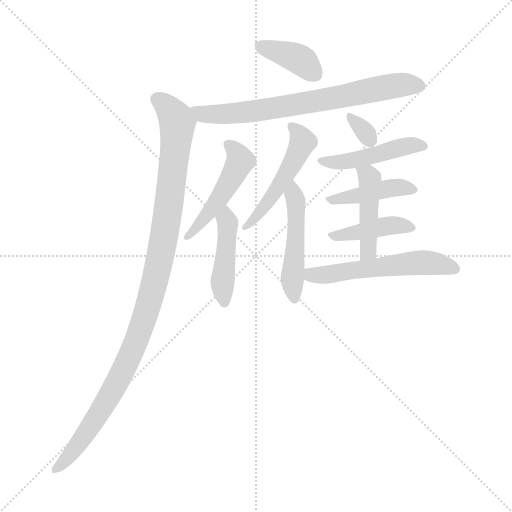
t = 0.00 s
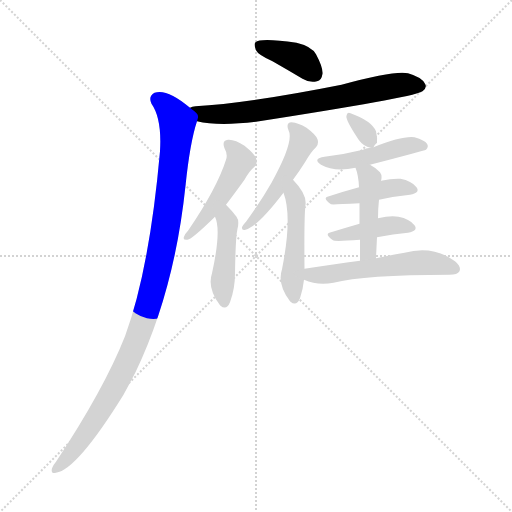
t = 1.82 s
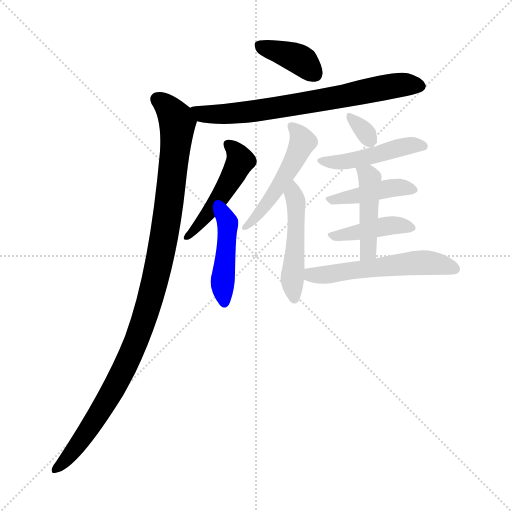
t = 3.65 s
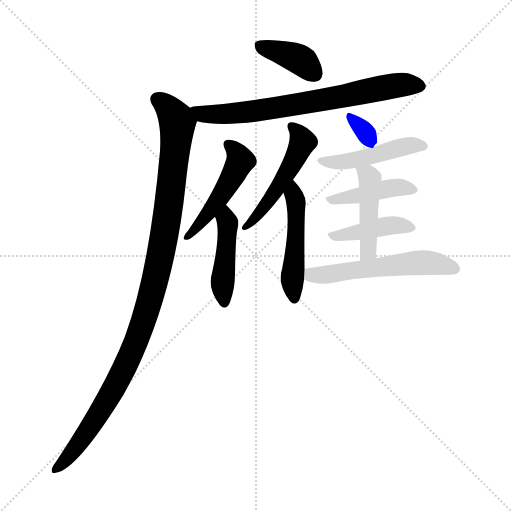
t = 5.47 s
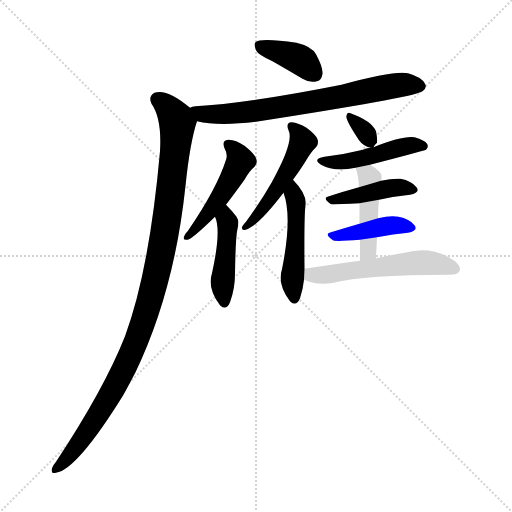
t = 7.30 s
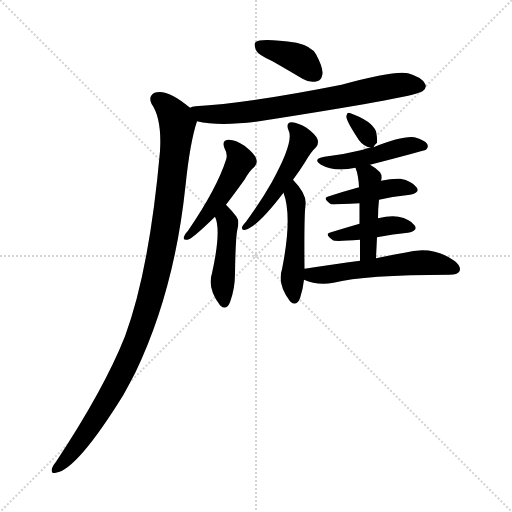
t = 9.12 s

The animated SVG that drew these frames (rendered in a browser with its animation timeline set to each time). Animation: 13 CSS @keyframes rules; one cycle of 9.12 s.

<svg version="1.1" viewBox="0 0 1024 1024" xmlns="http://www.w3.org/2000/svg">
  <g stroke="lightgray" stroke-dasharray="1,1" stroke-width="1" transform="scale(4, 4)">
    <line x1="0" y1="0" x2="256" y2="256"></line>
    <line x1="256" y1="0" x2="0" y2="256"></line>
    <line x1="128" y1="0" x2="128" y2="256"></line>
    <line x1="0" y1="128" x2="256" y2="128"></line>
  </g>
<g transform="scale(1, -1) translate(0, -900)">
   <style type="text/css">
    @keyframes keyframes0 {
      from {
       stroke: blue;
       stroke-dashoffset: 387;
       stroke-width: 128;
       }
       56% {
       animation-timing-function: step-end;
       stroke: blue;
       stroke-dashoffset: 0;
       stroke-width: 128;
       }
       to {
       stroke: black;
       stroke-width: 1024;
       }
       }
       #make-me-a-hanzi-animation-0 {
         animation: keyframes0 0.564941s both;
         animation-delay: 0.000000s;
         animation-timing-function: linear;
       }
    @keyframes keyframes1 {
      from {
       stroke: blue;
       stroke-dashoffset: 715;
       stroke-width: 128;
       }
       70% {
       animation-timing-function: step-end;
       stroke: blue;
       stroke-dashoffset: 0;
       stroke-width: 128;
       }
       to {
       stroke: black;
       stroke-width: 1024;
       }
       }
       #make-me-a-hanzi-animation-1 {
         animation: keyframes1 0.831868s both;
         animation-delay: 0.564941s;
         animation-timing-function: linear;
       }
    @keyframes keyframes2 {
      from {
       stroke: blue;
       stroke-dashoffset: 1066;
       stroke-width: 128;
       }
       78% {
       animation-timing-function: step-end;
       stroke: blue;
       stroke-dashoffset: 0;
       stroke-width: 128;
       }
       to {
       stroke: black;
       stroke-width: 1024;
       }
       }
       #make-me-a-hanzi-animation-2 {
         animation: keyframes2 1.117513s both;
         animation-delay: 1.396810s;
         animation-timing-function: linear;
       }
    @keyframes keyframes3 {
      from {
       stroke: blue;
       stroke-dashoffset: 481;
       stroke-width: 128;
       }
       61% {
       animation-timing-function: step-end;
       stroke: blue;
       stroke-dashoffset: 0;
       stroke-width: 128;
       }
       to {
       stroke: black;
       stroke-width: 1024;
       }
       }
       #make-me-a-hanzi-animation-3 {
         animation: keyframes3 0.641439s both;
         animation-delay: 2.514323s;
         animation-timing-function: linear;
       }
    @keyframes keyframes4 {
      from {
       stroke: blue;
       stroke-dashoffset: 443;
       stroke-width: 128;
       }
       59% {
       animation-timing-function: step-end;
       stroke: blue;
       stroke-dashoffset: 0;
       stroke-width: 128;
       }
       to {
       stroke: black;
       stroke-width: 1024;
       }
       }
       #make-me-a-hanzi-animation-4 {
         animation: keyframes4 0.610514s both;
         animation-delay: 3.155762s;
         animation-timing-function: linear;
       }
    @keyframes keyframes5 {
      from {
       stroke: blue;
       stroke-dashoffset: 500;
       stroke-width: 128;
       }
       62% {
       animation-timing-function: step-end;
       stroke: blue;
       stroke-dashoffset: 0;
       stroke-width: 128;
       }
       to {
       stroke: black;
       stroke-width: 1024;
       }
       }
       #make-me-a-hanzi-animation-5 {
         animation: keyframes5 0.656901s both;
         animation-delay: 3.766276s;
         animation-timing-function: linear;
       }
    @keyframes keyframes6 {
      from {
       stroke: blue;
       stroke-dashoffset: 485;
       stroke-width: 128;
       }
       61% {
       animation-timing-function: step-end;
       stroke: blue;
       stroke-dashoffset: 0;
       stroke-width: 128;
       }
       to {
       stroke: black;
       stroke-width: 1024;
       }
       }
       #make-me-a-hanzi-animation-6 {
         animation: keyframes6 0.644694s both;
         animation-delay: 4.423177s;
         animation-timing-function: linear;
       }
    @keyframes keyframes7 {
      from {
       stroke: blue;
       stroke-dashoffset: 321;
       stroke-width: 128;
       }
       51% {
       animation-timing-function: step-end;
       stroke: blue;
       stroke-dashoffset: 0;
       stroke-width: 128;
       }
       to {
       stroke: black;
       stroke-width: 1024;
       }
       }
       #make-me-a-hanzi-animation-7 {
         animation: keyframes7 0.511230s both;
         animation-delay: 5.067871s;
         animation-timing-function: linear;
       }
    @keyframes keyframes8 {
      from {
       stroke: blue;
       stroke-dashoffset: 464;
       stroke-width: 128;
       }
       60% {
       animation-timing-function: step-end;
       stroke: blue;
       stroke-dashoffset: 0;
       stroke-width: 128;
       }
       to {
       stroke: black;
       stroke-width: 1024;
       }
       }
       #make-me-a-hanzi-animation-8 {
         animation: keyframes8 0.627604s both;
         animation-delay: 5.579102s;
         animation-timing-function: linear;
       }
    @keyframes keyframes9 {
      from {
       stroke: blue;
       stroke-dashoffset: 424;
       stroke-width: 128;
       }
       58% {
       animation-timing-function: step-end;
       stroke: blue;
       stroke-dashoffset: 0;
       stroke-width: 128;
       }
       to {
       stroke: black;
       stroke-width: 1024;
       }
       }
       #make-me-a-hanzi-animation-9 {
         animation: keyframes9 0.595052s both;
         animation-delay: 6.206706s;
         animation-timing-function: linear;
       }
    @keyframes keyframes10 {
      from {
       stroke: blue;
       stroke-dashoffset: 416;
       stroke-width: 128;
       }
       58% {
       animation-timing-function: step-end;
       stroke: blue;
       stroke-dashoffset: 0;
       stroke-width: 128;
       }
       to {
       stroke: black;
       stroke-width: 1024;
       }
       }
       #make-me-a-hanzi-animation-10 {
         animation: keyframes10 0.588542s both;
         animation-delay: 6.801758s;
         animation-timing-function: linear;
       }
    @keyframes keyframes11 {
      from {
       stroke: blue;
       stroke-dashoffset: 447;
       stroke-width: 128;
       }
       59% {
       animation-timing-function: step-end;
       stroke: blue;
       stroke-dashoffset: 0;
       stroke-width: 128;
       }
       to {
       stroke: black;
       stroke-width: 1024;
       }
       }
       #make-me-a-hanzi-animation-11 {
         animation: keyframes11 0.613770s both;
         animation-delay: 7.390299s;
         animation-timing-function: linear;
       }
    @keyframes keyframes12 {
      from {
       stroke: blue;
       stroke-dashoffset: 555;
       stroke-width: 128;
       }
       64% {
       animation-timing-function: step-end;
       stroke: blue;
       stroke-dashoffset: 0;
       stroke-width: 128;
       }
       to {
       stroke: black;
       stroke-width: 1024;
       }
       }
       #make-me-a-hanzi-animation-12 {
         animation: keyframes12 0.701660s both;
         animation-delay: 8.004069s;
         animation-timing-function: linear;
       }
</style>
<path d="M 545.0 777.5 Q 573.0 761.5 605.0 742.5 Q 620.0 733.5 634.0 737.5 Q 643.0 738.5 645.0 752.5 Q 646.0 765.5 632.0 791.5 Q 623.0 807.5 593.0 814.5 Q 521.0 824.5 511.0 815.5 Q 507.0 811.5 512.0 799.5 Q 516.0 790.5 545.0 777.5 Z" fill="lightgray"></path> 
<path d="M 394.0 657.5 Q 436.0 647.5 512.0 656.5 Q 821.0 704.5 843.0 716.5 Q 843.0 717.5 845.0 717.5 Q 855.0 724.5 850.0 732.5 Q 844.0 745.5 816.0 753.5 Q 789.0 759.5 683.0 730.5 Q 497.0 693.5 391.0 687.5 Q 384.0 687.5 380.0 684.5 C 351.0 678.5 365.0 663.5 394.0 657.5 Z" fill="lightgray"></path> 
<path d="M 380.0 684.5 Q 334.0 723.5 309.0 714.5 Q 296.0 707.5 303.0 692.5 Q 324.0 662.5 320.0 597.5 Q 299.0 360.5 250.0 227.5 Q 208.0 121.5 112.0 -23.5 Q 106.0 -30.5 104.0 -36.5 Q 101.0 -48.5 112.0 -45.5 Q 154.0 -39.5 247.0 110.5 Q 259.0 132.5 271.0 155.5 Q 349.0 318.5 371.0 528.5 Q 380.0 615.5 394.0 657.5 C 398.0 670.5 398.0 670.5 380.0 684.5 Z" fill="lightgray"></path> 
<path d="M 452.0 490.5 Q 468.0 511.5 489.0 540.5 Q 499.0 558.5 509.0 566.5 Q 516.0 573.5 512.0 583.5 Q 509.0 592.5 489.0 608.5 Q 470.0 621.5 456.0 620.5 Q 443.0 619.5 449.0 603.5 Q 456.0 591.5 452.0 580.5 Q 434.0 523.5 376.0 438.5 Q 369.0 431.5 368.0 426.5 Q 365.0 419.5 375.0 420.5 Q 384.0 421.5 430.0 466.5 L 452.0 490.5 Z" fill="lightgray"></path> 
<path d="M 430.0 466.5 Q 443.0 439.5 424.0 353.5 Q 414.0 323.5 440.0 289.5 L 441.0 288.5 Q 453.0 278.5 460.0 295.5 Q 470.0 322.5 470.0 352.5 Q 471.0 425.5 475.0 442.5 Q 479.0 458.5 473.0 466.5 Q 464.0 478.5 452.0 490.5 C 431.0 511.5 419.0 494.5 430.0 466.5 Z" fill="lightgray"></path> 
<path d="M 586.0 540.5 Q 598.0 556.5 610.0 575.5 Q 622.0 596.5 632.0 605.5 Q 638.0 612.5 635.0 621.5 Q 632.0 630.5 613.0 644.5 Q 597.0 654.5 583.0 655.5 Q 571.0 654.5 577.0 639.5 Q 589.0 617.5 543.0 534.5 Q 522.0 497.5 492.0 456.5 Q 485.0 449.5 484.0 445.5 Q 483.0 438.5 491.0 440.5 Q 515.0 446.5 567.0 514.5 L 586.0 540.5 Z" fill="lightgray"></path> 
<path d="M 609.0 362.5 Q 608.0 467.5 611.0 490.5 Q 614.0 511.5 586.0 540.5 C 566.0 562.5 558.0 542.5 567.0 514.5 Q 585.0 466.5 564.0 361.5 Q 554.0 331.5 580.0 297.5 L 581.0 296.5 Q 593.0 286.5 600.0 303.5 Q 606.0 321.5 608.0 340.5 L 609.0 362.5 Z" fill="lightgray"></path> 
<path d="M 747.0 605.5 Q 748.0 609.5 754.0 614.5 Q 755.0 623.5 752.0 637.5 Q 743.0 658.5 701.0 673.5 Q 694.0 676.5 693.0 668.5 Q 690.0 661.5 718.0 619.5 Q 727.0 607.5 741.0 604.5 C 746.0 603.5 746.0 603.5 747.0 605.5 Z" fill="lightgray"></path> 
<path d="M 740.0 570.5 Q 848.0 598.5 852.0 600.5 Q 858.0 606.5 854.0 612.5 Q 850.0 619.5 829.0 625.5 Q 804.0 628.5 747.0 605.5 L 741.0 604.5 Q 731.0 603.5 726.0 600.5 Q 690.0 591.5 649.0 586.5 Q 624.0 582.5 642.0 570.5 Q 669.0 555.5 711.0 564.5 L 740.0 570.5 Z" fill="lightgray"></path> 
<path d="M 758.0 500.5 Q 789.0 507.5 820.0 510.5 Q 841.0 514.5 833.0 525.5 Q 823.0 538.5 801.0 542.5 Q 785.0 543.5 762.0 538.5 L 718.0 525.5 Q 685.0 516.5 658.0 507.5 Q 643.0 504.5 662.0 491.5 Q 665.0 490.5 719.0 493.5 L 758.0 500.5 Z" fill="lightgray"></path> 
<path d="M 754.0 425.5 Q 787.0 432.5 816.0 434.5 Q 837.0 438.5 829.0 449.5 Q 819.0 462.5 797.0 466.5 Q 781.0 469.5 756.0 463.5 L 719.0 452.5 Q 688.0 443.5 662.0 435.5 Q 647.0 432.5 666.0 419.5 Q 669.0 416.5 720.0 420.5 L 754.0 425.5 Z" fill="lightgray"></path> 
<path d="M 752.0 383.5 Q 753.0 405.5 754.0 425.5 L 756.0 463.5 Q 756.0 482.5 758.0 500.5 L 762.0 538.5 Q 765.0 548.5 760.0 555.5 Q 750.0 565.5 740.0 570.5 C 714.0 585.5 701.0 592.5 711.0 564.5 Q 717.0 549.5 718.0 525.5 L 719.0 493.5 Q 719.0 477.5 719.0 452.5 L 720.0 420.5 Q 720.0 401.5 720.0 378.5 C 720.0 348.5 751.0 353.5 752.0 383.5 Z" fill="lightgray"></path> 
<path d="M 720.0 378.5 Q 668.0 371.5 609.0 362.5 C 579.0 357.5 580.0 351.5 608.0 340.5 Q 635.0 328.5 667.0 334.5 Q 728.0 350.5 899.0 350.5 Q 915.0 350.5 919.0 357.5 Q 923.0 366.5 910.0 377.5 Q 865.0 410.5 809.0 394.5 Q 784.0 390.5 752.0 383.5 L 720.0 378.5 Z" fill="lightgray"></path> 
      <clipPath id="make-me-a-hanzi-clip-0">
      <path d="M 545.0 777.5 Q 573.0 761.5 605.0 742.5 Q 620.0 733.5 634.0 737.5 Q 643.0 738.5 645.0 752.5 Q 646.0 765.5 632.0 791.5 Q 623.0 807.5 593.0 814.5 Q 521.0 824.5 511.0 815.5 Q 507.0 811.5 512.0 799.5 Q 516.0 790.5 545.0 777.5 Z" fill="lightgray"></path>
      </clipPath>
      <path clip-path="url(#make-me-a-hanzi-clip-0)" d="M 517.0 810.5 L 593.0 784.5 L 631.0 751.5 " fill="none" id="make-me-a-hanzi-animation-0" stroke-dasharray="259 518" stroke-linecap="round"></path>

      <clipPath id="make-me-a-hanzi-clip-1">
      <path d="M 394.0 657.5 Q 436.0 647.5 512.0 656.5 Q 821.0 704.5 843.0 716.5 Q 843.0 717.5 845.0 717.5 Q 855.0 724.5 850.0 732.5 Q 844.0 745.5 816.0 753.5 Q 789.0 759.5 683.0 730.5 Q 497.0 693.5 391.0 687.5 Q 384.0 687.5 380.0 684.5 C 351.0 678.5 365.0 663.5 394.0 657.5 Z" fill="lightgray"></path>
      </clipPath>
      <path clip-path="url(#make-me-a-hanzi-clip-1)" d="M 387.0 679.5 L 403.0 671.5 L 467.0 672.5 L 575.0 686.5 L 786.0 728.5 L 839.0 728.5 " fill="none" id="make-me-a-hanzi-animation-1" stroke-dasharray="587 1174" stroke-linecap="round"></path>

      <clipPath id="make-me-a-hanzi-clip-2">
      <path d="M 380.0 684.5 Q 334.0 723.5 309.0 714.5 Q 296.0 707.5 303.0 692.5 Q 324.0 662.5 320.0 597.5 Q 299.0 360.5 250.0 227.5 Q 208.0 121.5 112.0 -23.5 Q 106.0 -30.5 104.0 -36.5 Q 101.0 -48.5 112.0 -45.5 Q 154.0 -39.5 247.0 110.5 Q 259.0 132.5 271.0 155.5 Q 349.0 318.5 371.0 528.5 Q 380.0 615.5 394.0 657.5 C 398.0 670.5 398.0 670.5 380.0 684.5 Z" fill="lightgray"></path>
      </clipPath>
      <path clip-path="url(#make-me-a-hanzi-clip-2)" d="M 315.0 701.5 L 340.0 680.5 L 355.0 651.5 L 331.0 443.5 L 306.0 322.5 L 270.0 211.5 L 222.0 110.5 L 145.0 -3.5 L 113.0 -36.5 " fill="none" id="make-me-a-hanzi-animation-2" stroke-dasharray="938 1876" stroke-linecap="round"></path>

      <clipPath id="make-me-a-hanzi-clip-3">
      <path d="M 452.0 490.5 Q 468.0 511.5 489.0 540.5 Q 499.0 558.5 509.0 566.5 Q 516.0 573.5 512.0 583.5 Q 509.0 592.5 489.0 608.5 Q 470.0 621.5 456.0 620.5 Q 443.0 619.5 449.0 603.5 Q 456.0 591.5 452.0 580.5 Q 434.0 523.5 376.0 438.5 Q 369.0 431.5 368.0 426.5 Q 365.0 419.5 375.0 420.5 Q 384.0 421.5 430.0 466.5 L 452.0 490.5 Z" fill="lightgray"></path>
      </clipPath>
      <path clip-path="url(#make-me-a-hanzi-clip-3)" d="M 456.0 610.5 L 473.0 595.5 L 478.0 571.5 L 429.0 489.5 L 375.0 427.5 " fill="none" id="make-me-a-hanzi-animation-3" stroke-dasharray="353 706" stroke-linecap="round"></path>

      <clipPath id="make-me-a-hanzi-clip-4">
      <path d="M 430.0 466.5 Q 443.0 439.5 424.0 353.5 Q 414.0 323.5 440.0 289.5 L 441.0 288.5 Q 453.0 278.5 460.0 295.5 Q 470.0 322.5 470.0 352.5 Q 471.0 425.5 475.0 442.5 Q 479.0 458.5 473.0 466.5 Q 464.0 478.5 452.0 490.5 C 431.0 511.5 419.0 494.5 430.0 466.5 Z" fill="lightgray"></path>
      </clipPath>
      <path clip-path="url(#make-me-a-hanzi-clip-4)" d="M 454.0 481.5 L 445.0 327.5 L 449.0 295.5 " fill="none" id="make-me-a-hanzi-animation-4" stroke-dasharray="315 630" stroke-linecap="round"></path>

      <clipPath id="make-me-a-hanzi-clip-5">
      <path d="M 586.0 540.5 Q 598.0 556.5 610.0 575.5 Q 622.0 596.5 632.0 605.5 Q 638.0 612.5 635.0 621.5 Q 632.0 630.5 613.0 644.5 Q 597.0 654.5 583.0 655.5 Q 571.0 654.5 577.0 639.5 Q 589.0 617.5 543.0 534.5 Q 522.0 497.5 492.0 456.5 Q 485.0 449.5 484.0 445.5 Q 483.0 438.5 491.0 440.5 Q 515.0 446.5 567.0 514.5 L 586.0 540.5 Z" fill="lightgray"></path>
      </clipPath>
      <path clip-path="url(#make-me-a-hanzi-clip-5)" d="M 583.0 646.5 L 598.0 633.5 L 606.0 616.5 L 602.0 607.5 L 550.0 513.5 L 491.0 448.5 " fill="none" id="make-me-a-hanzi-animation-5" stroke-dasharray="372 744" stroke-linecap="round"></path>

      <clipPath id="make-me-a-hanzi-clip-6">
      <path d="M 609.0 362.5 Q 608.0 467.5 611.0 490.5 Q 614.0 511.5 586.0 540.5 C 566.0 562.5 558.0 542.5 567.0 514.5 Q 585.0 466.5 564.0 361.5 Q 554.0 331.5 580.0 297.5 L 581.0 296.5 Q 593.0 286.5 600.0 303.5 Q 606.0 321.5 608.0 340.5 L 609.0 362.5 Z" fill="lightgray"></path>
      </clipPath>
      <path clip-path="url(#make-me-a-hanzi-clip-6)" d="M 589.0 531.5 L 592.0 414.5 L 584.0 343.5 L 589.0 303.5 " fill="none" id="make-me-a-hanzi-animation-6" stroke-dasharray="357 714" stroke-linecap="round"></path>

      <clipPath id="make-me-a-hanzi-clip-7">
      <path d="M 747.0 605.5 Q 748.0 609.5 754.0 614.5 Q 755.0 623.5 752.0 637.5 Q 743.0 658.5 701.0 673.5 Q 694.0 676.5 693.0 668.5 Q 690.0 661.5 718.0 619.5 Q 727.0 607.5 741.0 604.5 C 746.0 603.5 746.0 603.5 747.0 605.5 Z" fill="lightgray"></path>
      </clipPath>
      <path clip-path="url(#make-me-a-hanzi-clip-7)" d="M 700.0 666.5 L 742.0 616.5 " fill="none" id="make-me-a-hanzi-animation-7" stroke-dasharray="193 386" stroke-linecap="round"></path>

      <clipPath id="make-me-a-hanzi-clip-8">
      <path d="M 740.0 570.5 Q 848.0 598.5 852.0 600.5 Q 858.0 606.5 854.0 612.5 Q 850.0 619.5 829.0 625.5 Q 804.0 628.5 747.0 605.5 L 741.0 604.5 Q 731.0 603.5 726.0 600.5 Q 690.0 591.5 649.0 586.5 Q 624.0 582.5 642.0 570.5 Q 669.0 555.5 711.0 564.5 L 740.0 570.5 Z" fill="lightgray"></path>
      </clipPath>
      <path clip-path="url(#make-me-a-hanzi-clip-8)" d="M 644.0 579.5 L 687.0 575.5 L 816.0 608.5 L 848.0 607.5 " fill="none" id="make-me-a-hanzi-animation-8" stroke-dasharray="336 672" stroke-linecap="round"></path>

      <clipPath id="make-me-a-hanzi-clip-9">
      <path d="M 758.0 500.5 Q 789.0 507.5 820.0 510.5 Q 841.0 514.5 833.0 525.5 Q 823.0 538.5 801.0 542.5 Q 785.0 543.5 762.0 538.5 L 718.0 525.5 Q 685.0 516.5 658.0 507.5 Q 643.0 504.5 662.0 491.5 Q 665.0 490.5 719.0 493.5 L 758.0 500.5 Z" fill="lightgray"></path>
      </clipPath>
      <path clip-path="url(#make-me-a-hanzi-clip-9)" d="M 659.0 499.5 L 706.0 504.5 L 785.0 524.5 L 824.0 520.5 " fill="none" id="make-me-a-hanzi-animation-9" stroke-dasharray="296 592" stroke-linecap="round"></path>

      <clipPath id="make-me-a-hanzi-clip-10">
      <path d="M 754.0 425.5 Q 787.0 432.5 816.0 434.5 Q 837.0 438.5 829.0 449.5 Q 819.0 462.5 797.0 466.5 Q 781.0 469.5 756.0 463.5 L 719.0 452.5 Q 688.0 443.5 662.0 435.5 Q 647.0 432.5 666.0 419.5 Q 669.0 416.5 720.0 420.5 L 754.0 425.5 Z" fill="lightgray"></path>
      </clipPath>
      <path clip-path="url(#make-me-a-hanzi-clip-10)" d="M 663.0 427.5 L 708.0 431.5 L 780.0 449.5 L 820.0 444.5 " fill="none" id="make-me-a-hanzi-animation-10" stroke-dasharray="288 576" stroke-linecap="round"></path>

      <clipPath id="make-me-a-hanzi-clip-11">
      <path d="M 752.0 383.5 Q 753.0 405.5 754.0 425.5 L 756.0 463.5 Q 756.0 482.5 758.0 500.5 L 762.0 538.5 Q 765.0 548.5 760.0 555.5 Q 750.0 565.5 740.0 570.5 C 714.0 585.5 701.0 592.5 711.0 564.5 Q 717.0 549.5 718.0 525.5 L 719.0 493.5 Q 719.0 477.5 719.0 452.5 L 720.0 420.5 Q 720.0 401.5 720.0 378.5 C 720.0 348.5 751.0 353.5 752.0 383.5 Z" fill="lightgray"></path>
      </clipPath>
      <path clip-path="url(#make-me-a-hanzi-clip-11)" d="M 719.0 561.5 L 740.0 543.5 L 737.0 405.5 L 734.0 393.5 L 724.0 385.5 " fill="none" id="make-me-a-hanzi-animation-11" stroke-dasharray="319 638" stroke-linecap="round"></path>

      <clipPath id="make-me-a-hanzi-clip-12">
      <path d="M 720.0 378.5 Q 668.0 371.5 609.0 362.5 C 579.0 357.5 580.0 351.5 608.0 340.5 Q 635.0 328.5 667.0 334.5 Q 728.0 350.5 899.0 350.5 Q 915.0 350.5 919.0 357.5 Q 923.0 366.5 910.0 377.5 Q 865.0 410.5 809.0 394.5 Q 784.0 390.5 752.0 383.5 L 720.0 378.5 Z" fill="lightgray"></path>
      </clipPath>
      <path clip-path="url(#make-me-a-hanzi-clip-12)" d="M 617.0 356.5 L 623.0 350.5 L 657.0 350.5 L 835.0 375.5 L 882.0 371.5 L 910.0 362.5 " fill="none" id="make-me-a-hanzi-animation-12" stroke-dasharray="427 854" stroke-linecap="round"></path>

</g>
</svg>
